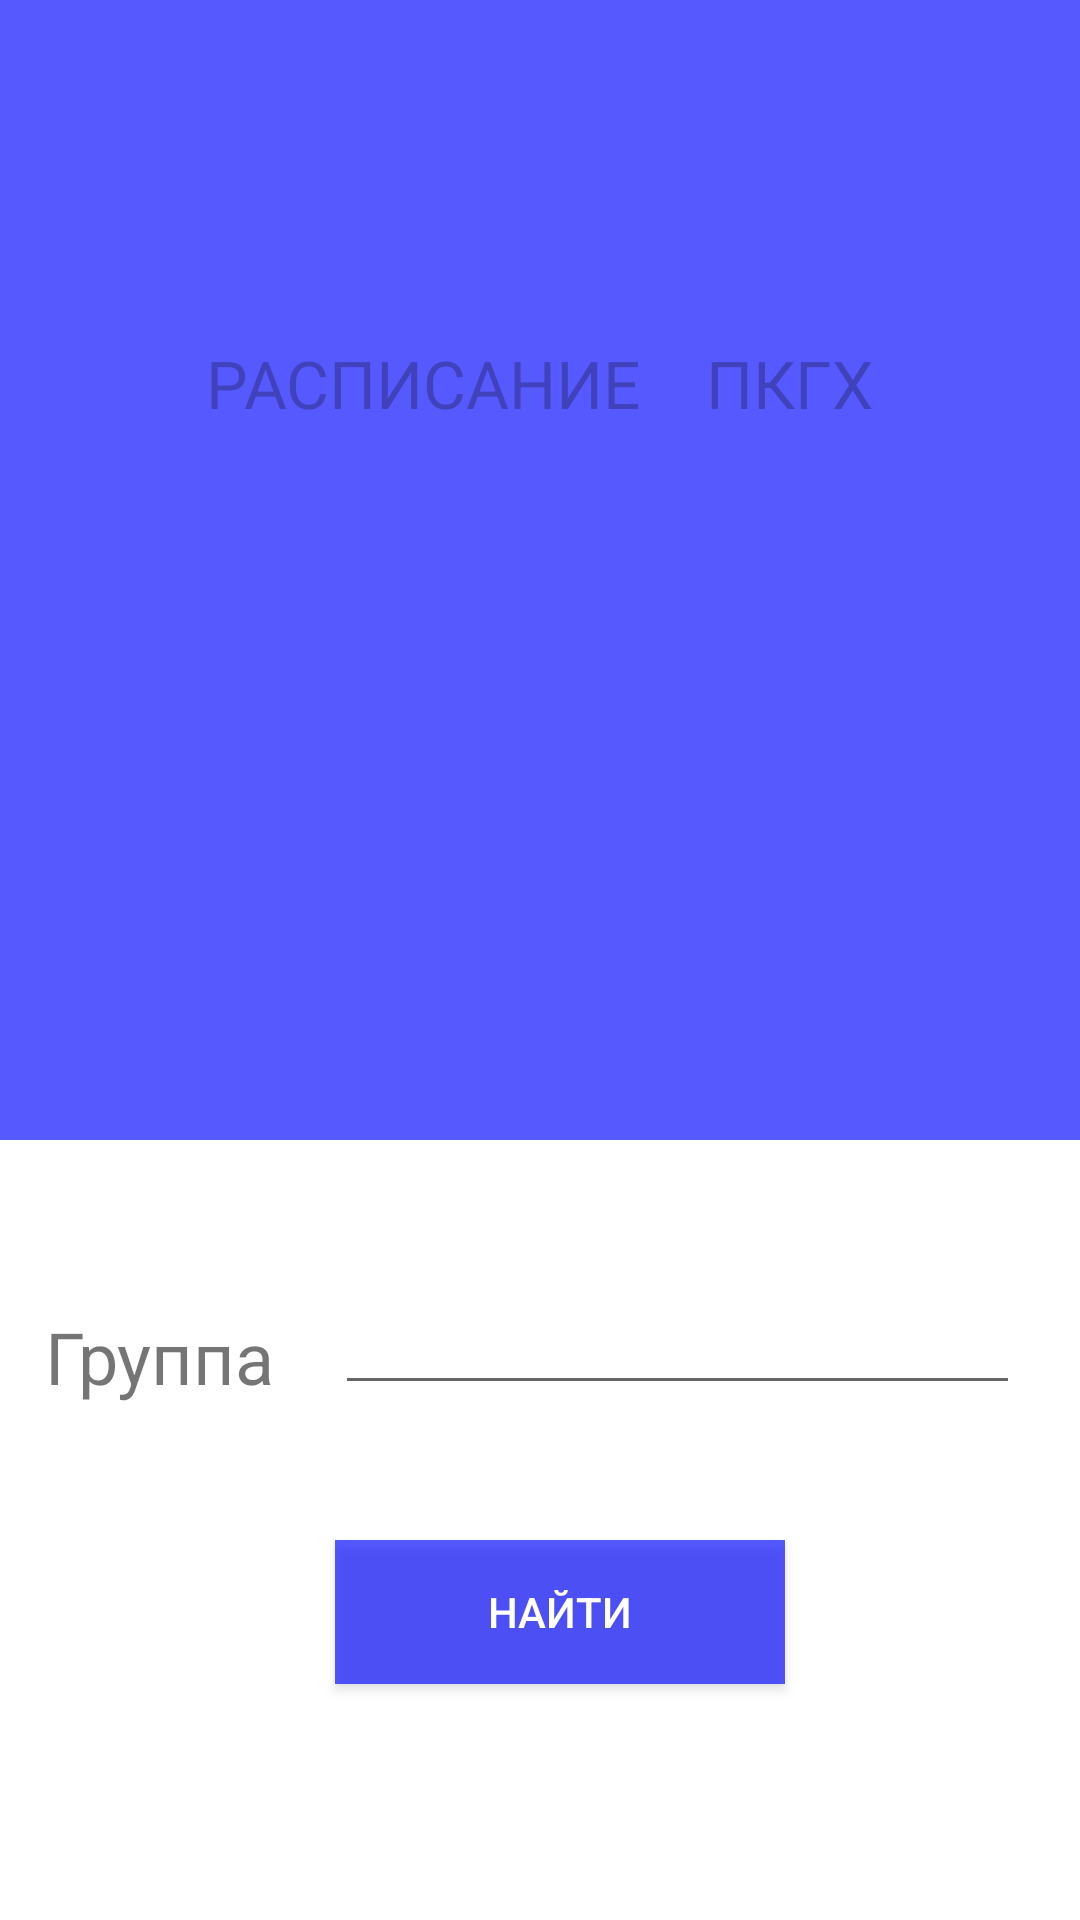

Reconstruct the res/layout file that produces this screen, plus the resources it refers to.
<!-- AndroidManifest.xml: application theme AppTheme -->
<!-- res/layout/srchgroup.xml -->
<?xml version="1.0" encoding="utf-8"?>
<RelativeLayout xmlns:android="http://schemas.android.com/apk/res/android"
    android:layout_width="match_parent" android:layout_height="match_parent"
    android:background="#a70006ff">

    <RelativeLayout
        android:layout_width="match_parent"
        android:layout_height="260dp"
        android:layout_alignParentBottom="true"
        android:layout_alignParentLeft="true"
        android:layout_alignParentStart="true"
        android:background="#ffffffff">

        <Button
            android:layout_width="150dp"
            android:layout_height="wrap_content"
            android:text="@string/buttonSrch1"
            android:id="@+id/button"
            android:textColor="#ffffffff"
            android:background="#a70006ff"
            android:onClick="click"
            android:layout_below="@+id/editText"
            android:layout_alignLeft="@+id/editText"
            android:layout_alignStart="@+id/editText"
            android:layout_marginTop="45dp" />

        <AutoCompleteTextView
            android:id="@+id/editText"
            android:layout_width="match_parent"
            android:layout_height="wrap_content"
            android:text=""
            android:layout_alignBottom="@+id/textView"
            android:layout_toRightOf="@+id/textView"
            android:layout_toEndOf="@+id/textView"
            android:layout_marginRight="20dp"
            android:layout_marginLeft="20dp"
            android:singleLine="true"
            android:dropDownWidth="270dp"
            android:dropDownHeight="200dp"
            >

        </AutoCompleteTextView>

        <TextView
            android:layout_width="wrap_content"
            android:layout_height="wrap_content"
            android:text="@string/group"
            android:textSize="24sp"
            android:clickable="false"
            android:typeface="sans"
            android:id="@+id/textView"
            android:layout_alignParentTop="true"
            android:layout_alignParentLeft="true"
            android:layout_alignParentStart="true"
            android:layout_marginTop="56dp"
            android:layout_marginLeft="15dp" />
    </RelativeLayout>

    <TextView
        android:layout_width="wrap_content"
        android:layout_height="wrap_content"
        android:textAppearance="?android:attr/textAppearanceLarge"
        android:text="@string/textView3"
        android:id="@+id/textView3"
        android:layout_alignParentTop="true"
        android:layout_centerHorizontal="true"
        android:layout_marginTop="113dp"
        android:enabled="false" />
</RelativeLayout>
<!-- resources referenced by this layout -->
<resources>
  <string name="buttonSrch1">Найти</string>
  <string name="group">Группа</string>
  <string name="textView3">РАСПИСАНИЕ\t\t\t\tПКГХ</string>
  <style name="AppTheme" parent="Theme.AppCompat.Light.DarkActionBar">
          
          <item name="android:windowFullscreen">true</item>
          <item name="android:windowContentOverlay">@null</item>
          <item name="android:windowNoTitle">true</item>
      </style>
</resources>
